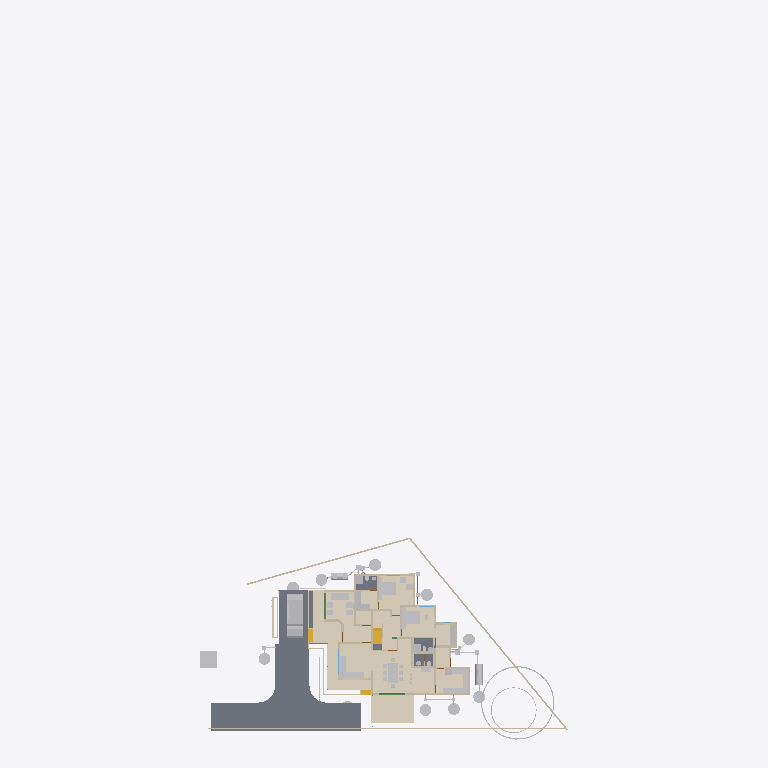
Plan cut of the same IFC building model at storey 'Plumbing' (level 0.00 m, cut at 1.40 m), seen from above with north up, elements coloured by IFC class (only those large enough to see are counted): 36 other elements (light grey), 32 walls (beige), 6 slabs (grey), 4 coverings (cream), 3 stair flights (yellow), 1 beam (green). Cut surfaces are drawn darker.
Extent 43.3 m × 83.6 m × 29.8 m (x, y, z). Storeys (13): 00 at 0.00 m; AC at 0.00 m; Plumbing at 0.00 m; Footing at 0.00 m; Verandah at 0.00 m; GFWall at 0.00 m; schedule at 0.00 m; GF at 0.45 m; Electrical at 1.20 m; GFLintel at 2.55 m; FF at 3.60 m; FFLintel at 5.80 m; SF at 6.45 m. Elements (1133): 275 IfcWall, 190 IfcBeam, 126 IfcColumn, 112 IfcPipeSegment, 48 IfcFurniture, 42 IfcSwitchingDevice, 38 IfcDoor, 31 IfcLamp, 28 IfcSlab, 25 IfcWindow, 24 IfcOutlet, 21 IfcRailing.

HEADER;
FILE_DESCRIPTION(('ViewDefinition[DesignTransferView]'),'2;1');
FILE_NAME('AnilIFC.ifc','2025-09-08T17:54:56+05:30',('Arunarchitect','arunmr801@gmail.com'),('',''),'IfcOpenShell 0.8.3-post1','Bonsai 0.8.3-post1','Nobody');
FILE_SCHEMA(('IFC4X3'));
ENDSEC;
DATA;
#1=IFCPROJECT('0$WNUybvfAYORhaB4XNFsz',$,'My Project',$,$,$,$,(#14,#26),#9);
#30=IFCSITE('3M0IN1zgbAER3qQbvbHEyN',$,'My Site',$,$,#21593,$,$,$,$,$,$,$,$);
#2446=IFCSITE('1Q_c7uVcTCngKTLSlSECoW',$,'Site',$,$,#21603,#2459,$,$,$,$,$,$,$);
#36=IFCBUILDING('1$IA7hdqP7iPKszbJPMQXv',$,'AnilBuilding',$,$,#21598,$,$,$,$,$,$);
#42=IFCBUILDINGSTOREY('2kIwN_l2HEff17hxWulS$t',$,'00',$,$,#21448,$,$,$,$);
#96=IFCBUILDINGSTOREY('1ytHU9NMr9xuhR6nOuParS',$,'GF',$,$,#259126,$,$,$,$);
#113=IFCBUILDINGSTOREY('02Wk4pOKz6S8OjqfsSxw3f',$,'FF',$,$,#212981,$,$,$,$);
#12120=IFCBUILDINGSTOREY('30jjxh13H5ZfRPWBSBUv3P',$,'GFLintel',$,$,#205699,$,$,$,$);
#63201=IFCBUILDINGSTOREY('29$z2S3$n8RvRPKj7iW$sZ',$,'SF',$,$,#63429,$,$,$,$);
#254164=IFCBUILDINGSTOREY('0hSkQ7R7j6iwbn$mabHG_z',$,'AC',$,$,#254180,$,$,$,$);
#254475=IFCBUILDINGSTOREY('17e8_SOoX1N969VhM7p27j',$,'Plumbing',$,$,#254491,$,$,$,$);
#276300=IFCBUILDINGSTOREY('2Qmj$XeZb8nw_ZcmXcYRB7',$,'FFLintel',$,$,#276326,$,$,$,$);
#292157=IFCBUILDINGSTOREY('1BrinBLvn9VPZ2DwTGsjMK',$,'Footing',$,$,#292173,$,$,$,$);
#293765=IFCBUILDINGSTOREY('3pVexKP5P8iukW5Nd8aFrc',$,'Verandah',$,$,#293781,$,$,$,$);
#297723=IFCBUILDINGSTOREY('2pr7wGpJ56cP6TafPwDVS2',$,'GFWall',$,$,#297739,$,$,$,$);
#310266=IFCBUILDINGSTOREY('1nR_hxgln2egxOZBXRaUnL',$,'schedule',$,$,#310282,$,$,$,$);
#316611=IFCBUILDINGSTOREY('2LRAlnEnr8vBpshAssS5bz',$,'Electrical',$,$,#318048,$,$,$,$);
#262073=IFCCOVERING('30fSC4O5j3CB$Dk5H7lFs0',$,'Covering.002',$,$,#262128,#262087,$,$);
#102656=IFCSLAB('0PC2wOFKfA58MASSpvqWe1',$,'Slab',$,$,#260181,#102677,$,$);
#277722=IFCCOVERING('2qKwhCDGX0KgYMPSj_J_bq',$,'Covering.001',$,$,#277771,#277738,$,$);
#277772=IFCCOVERING('3MYM6S3Jf0_O8wl3_PMk7D',$,'Covering.001',$,$,#277855,#277788,$,$);
#97782=IFCSLAB('2H_RNqbb95NBqUBEz4KwU3',$,'Slab',$,$,#297238,#97803,$,$);
#9759=IFCVEHICLE('1oADfEVWn0tPCUY0EM8eBG',$,'Vehicle',$,$,#44509,#9791,$,$);
#14987=IFCWALL('3QvJTaeo13jR4q00Btfvpq',$,'Wall',$,$,#70690,#14998,$,$);
#15105=IFCWALL('2$tbsWQJT3PftHdFdSZRzF',$,'Wall',$,$,#299408,#15116,$,$);
#245824=IFCEARTHWORKSCUT('3BB3EOeNDBbh3wKPIfxmm_',$,'test',$,$,#245839,#245834,$,.BASE_EXCAVATION.);
#14884=IFCWALL('0MuvIxI8bFFxmzWw1hEsL7',$,'Wall',$,$,#70633,#14890,$,$);
#25612=IFCFURNITURE('2akChVyKvEohXfhOaKw10T',$,'Furniture',$,$,#259196,#25644,$,$);
#25270=IFCFURNITURE('1LH09B9mjBF9cFS_bJydOX',$,'Furniture',$,$,#332405,#25301,$,$);
#76381=IFCGEOGRAPHICELEMENT('2pfiLi3vv79x_8U6RE3CYp',$,'GeographicElement',$,$,#76413,#76449,$,$);
#18777=IFCFURNITURE('1aP3zeWsL0ZQXEuRipuWXs',$,'Furniture',$,$,#331035,#328914,$,$);
#260886=IFCSLAB('0bDQP6tcn4Og7Qe7jnH8Ym',$,'Slab',$,$,#297213,#260897,$,$);
#306840=IFCFURNITURE('36fJsTb99Eyh2vWH1pKTwS',$,'Furniture',$,$,#340254,#306839,$,$);
#341357=IFCCOVERING('3467yPte9AhfGrgxN2c88g',$,'Covering',$,$,#341399,#341372,$,$);
#261115=IFCSLAB('22RkFxv3DEL8I9nMeh78Jw',$,'Slab',$,$,#297178,#261126,$,$);
#261084=IFCSLAB('2seLeMeHD9zgkmalz8MFZW',$,'Slab',$,$,#297173,#261095,$,$);
#10353=IFCSTAIRFLIGHT('2Zm0rZgTbDdgxMEp5bq$9_',$,'StairFlight',$,$,#219994,#10385,$,12,11,0.183333337306976,0.150000005960464,.STRAIGHT.);
#604=IFCWALL('0vQHFjq6DDjRfeuf4$xxQH',$,'Wall',$,$,#297780,#615,$,$);
#284019=IFCTANK('3qRYh8yDL4d9WNkul5R4RQ',$,'Tank',$,$,#284038,#284188,$,$);
#299=IFCWALL('3YOHcsAdT3PO$57Bo2wlO0',$,'Wall',$,$,#297765,#310,$,$);
#17628=IFCFURNITURE('17qZxJfnjAUwxgeyWuttn3',$,'Furniture',$,$,#259161,#17627,$,$);
#255278=IFCWASTETERMINAL('286XWqxB1CQORdGIeRnK4U',$,'WasteTerminal',$,$,#255413,#255289,$,$);
#280652=IFCWASTETERMINAL('2_588ThEj9XPXM8Y8EhZzP',$,'WasteTerminal',$,$,#280694,#280663,$,$);
#255010=IFCWASTETERMINAL('04n5z4SPz4qQLjx2oBzJTv',$,'WasteTerminal',$,$,#255037,#255021,$,$);
#255038=IFCWASTETERMINAL('3rfLcqKxX4Kf8swMGSeBcG',$,'WasteTerminal',$,$,#255070,#255049,$,$);
#280437=IFCWASTETERMINAL('0ACW8ZK3T9sgaU1NqdioGs',$,'WasteTerminal',$,$,#280464,#280448,$,$);
#309740=IFCWASTETERMINAL('2jDW2cXYnE$OMVBI7YaoBX',$,'WasteTerminal',$,$,#309805,#309751,$,$);
#309763=IFCWASTETERMINAL('0oHg7IQh15MB6n5T8_C62Y',$,'WasteTerminal',$,$,#309810,#309774,$,$);
#188=IFCWALL('1PzxetMNn7avsyHCxKbrs1',$,'Wall',$,$,#297940,#199,$,$);
#309811=IFCWASTETERMINAL('2uVJUZjwn0LwzRVFqSxTma',$,'WasteTerminal',$,$,#309853,#309822,$,$);
#25314=IFCFURNITURE('0Rgq7HzdzEhvU_dNff47Wu',$,'Furniture',$,$,#259191,#25343,$,$);
#304818=IFCFURNITURE('0$8OaL6CrEzA8J2kAFn5MP',$,'Furniture',$,$,#304847,#304817,$,$);
#516=IFCWALL('0kHakQ$Fb8lPUKd_GxCfr6',$,'Wall',$,$,#297810,#527,$,$);
#74869=IFCGEOGRAPHICELEMENT('3qyTpdBrLCaxCPBVEhKmZp',$,'GeographicElement',$,$,#76320,#74901,$,$);
#304848=IFCFURNITURE('3vLfozTs56VO9aa8nlCLc4',$,'Furniture',$,$,#304899,#304863,$,$);
#280465=IFCWASTETERMINAL('1uBGk1gxzE9hTrqFRynQQB',$,'WasteTerminal',$,$,#280637,#280476,$,$);
#423=IFCWALL('1yZ5GwNe15fArSzrc3cNGE',$,'Wall',$,$,#298005,#434,$,$);
#73000=IFCWALL('3z7g50jMX4Rh8$1_kKCMxL',$,'Wall',$,$,#165780,#73011,$,$);
#284039=IFCTANK('1p025r55j11QhHfJRz6BGC',$,'Tank',$,$,#309800,#284052,$,$);
#25122=IFCFURNITURE('0eMwo17SHA2AtkijqvowIK',$,'Furniture',$,$,#259281,#25153,$,$);
#29358=IFCWALL('3U3_2IE6LES8tAXzbZT3By',$,'Wall',$,$,#297965,#29370,$,$);
#6545=IFCSTAIRFLIGHT('3mjK21MVj5Wxp88atmNL9l',$,'StairFlight',$,$,#60989,#6544,$,2,1,0.150000005960464,0.25,.STRAIGHT.);
#25161=IFCFURNITURE('3ia0j471fEl9_3EcPDtlMf',$,'Furniture',$,$,#259186,#29497,$,$);
#573=IFCWALL('2Qu9Lk0Sn4FwvPmybXWNcw',$,'Wall',$,$,#297800,#584,$,$);
#304917=IFCFURNITURE('3kMlYcgB18MwS3dGF_GTO7',$,'Furniture',$,$,#304999,#304932,$,$);
#454=IFCWALL('1cEUYXkQ18g8A2AkmtiTwk',$,'Wall',$,$,#297855,#465,$,$);
#1756=IFCWALL('1k48VKPdv0Vg_oNqsf$EZh',$,'Wall',$,$,#298060,#1767,$,$);
#130=IFCWALL('04CHTr6Lj4wPvBnmyPYJ6Z',$,'Wall',$,$,#297815,#138,$,$);
#82229=IFCWALL('1dZywMfXH8hBJcwgdnriym',$,'Wall',$,$,#297825,#82266,$,$);
#699=IFCWALL('1YEXD_311BPxR14yKIlEMz',$,'Wall',$,$,#297745,#710,$,$);
#23313=IFCSANITARYTERMINAL('2AQwLasl50KvvqUmlCa0I7',$,'SanitaryTerminal',$,$,#260441,#23345,$,$);
#25356=IFCSANITARYTERMINAL('0DGlzq0Xv7KwIjCvA14zlk',$,'SanitaryTerminal',$,$,#260511,#25369,$,$);
#1440=IFCWALL('3GLM2Z4Pf1HOc7RaVPeooN',$,'Wall',$,$,#297890,#1451,$,$);
#1217=IFCWALL('2Q5YCkzor9Ngjftvgr0hJV',$,'Wall',$,$,#297770,#1228,$,$);
#36450=IFCWALL('1bzvSivc55Gu6ANT5eBo$k',$,'Wall',$,$,#328679,#36462,$,$);
#19988=IFCWALL('1w6VKMxRj2hObZ_QLhIAvk',$,'Wall',$,$,#297910,#19999,$,$);
#339867=IFCSLAB('3NHwYBX1118AB1q4dd7wkb',$,'Slab',$,$,#340299,#339889,$,$);
#1657=IFCWALL('1k5DFfksL0DBm8B9dpCj$F',$,'Wall',$,$,#297920,#1668,$,$);
#222626=IFCBEAM('0rFvcNLZ9CSuFVM_t9qACn',$,'Beam',$,$,#292444,#222637,$,$);
#220591=IFCWALL('3GMSJZXA14vBkb5sJHOMvl',$,'Wall',$,$,#298035,#220628,$,$);
#15970=IFCSTAIRFLIGHT('1zHrWCwoH2Gge8QEURBHHz',$,'StairFlight',$,$,#21483,#16200,$,2,1,0.150000005960464,0.25,.STRAIGHT.);
#842=IFCWALL('3BP$Kj7eL8rfLzufr5wfXy',$,'Wall',$,$,#297980,#853,$,$);
#57461=IFCWALL('22p$gjPlf4_fmH50hLiwEg',$,'Wall',$,$,#165724,#57472,$,$);
#392=IFCWALL('3Qya9ZYJP97B1xsfIiUBer',$,'Wall',$,$,#297960,#403,$,$);
#268=IFCWALL('2RgLl6fRz15frDI_PC4t9e',$,'Wall',$,$,#297990,#279,$,$);
#900=IFCWALL('1fOjCHp7n9IvAaRIenRr6l',$,'Wall',$,$,#297840,#911,$,$);
#22327=IFCFURNITURE('2JUXPztkjFqBln5k4xn9m1',$,'Furniture',$,$,#259166,#22340,$,$);
#22388=IFCFURNITURE('31n1J_$I57pu5jDAm8k1r8',$,'Furniture',$,$,#259296,#22401,$,$);
#85080=IFCELECTRICAPPLIANCE('3r3ymMflv8O8jCD$O86PPW',$,'ElectricAppliance',$,$,#260131,#85111,$,$);
#1892=IFCWALL('2btlAvQzb6KvChKkPyT1tL',$,'Wall',$,$,#298065,#1903,$,$);
#945=IFCWALL('3f0b5i_z5A1wo_s5RrCXKn',$,'Wall',$,$,#297870,#956,$,$);
#38948=IFCWALL('0ipxxeBA962ABePks$Jpav',$,'Wall',$,$,#166017,#38979,$,$);
#252257=IFCPIPESEGMENT('1RqUWIGuv25gO4msIGhaL6',$,'PipeSegment',$,$,#309969,#252291,$,.FLEXIBLESEGMENT.);
#59003=IFCWALL('0QbKQ4QwXCE91xtueIIBH_',$,'Wall',$,$,#165935,#59014,$,$);
#57537=IFCWALL('0RVWYaWSX1oeXNJZV9D28p',$,'Wall',$,$,#165897,#57548,$,$);
#22214=IFCFURNITURE('0KTzOcFqX39OX7TZqBe6XZ',$,'Furniture',$,$,#259176,#22227,$,$);
#22421=IFCFURNITURE('2zy8cDFfn09g6xCglxdYzf',$,'Furniture',$,$,#259301,#22434,$,$);
#22355=IFCFURNITURE('1ER_YDI7H04eJegewwbPZx',$,'Furniture',$,$,#259181,#22368,$,$);
#22162=IFCFURNITURE('1HAj9Qqb15fxKqqLnUY5tx',$,'Furniture',$,$,#259171,#22194,$,$);
ENDSEC;
